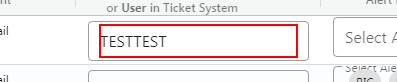
Task: RTA For DNM
Workflow: Test

Step 1: get-text from the text box (chrome.exe)
